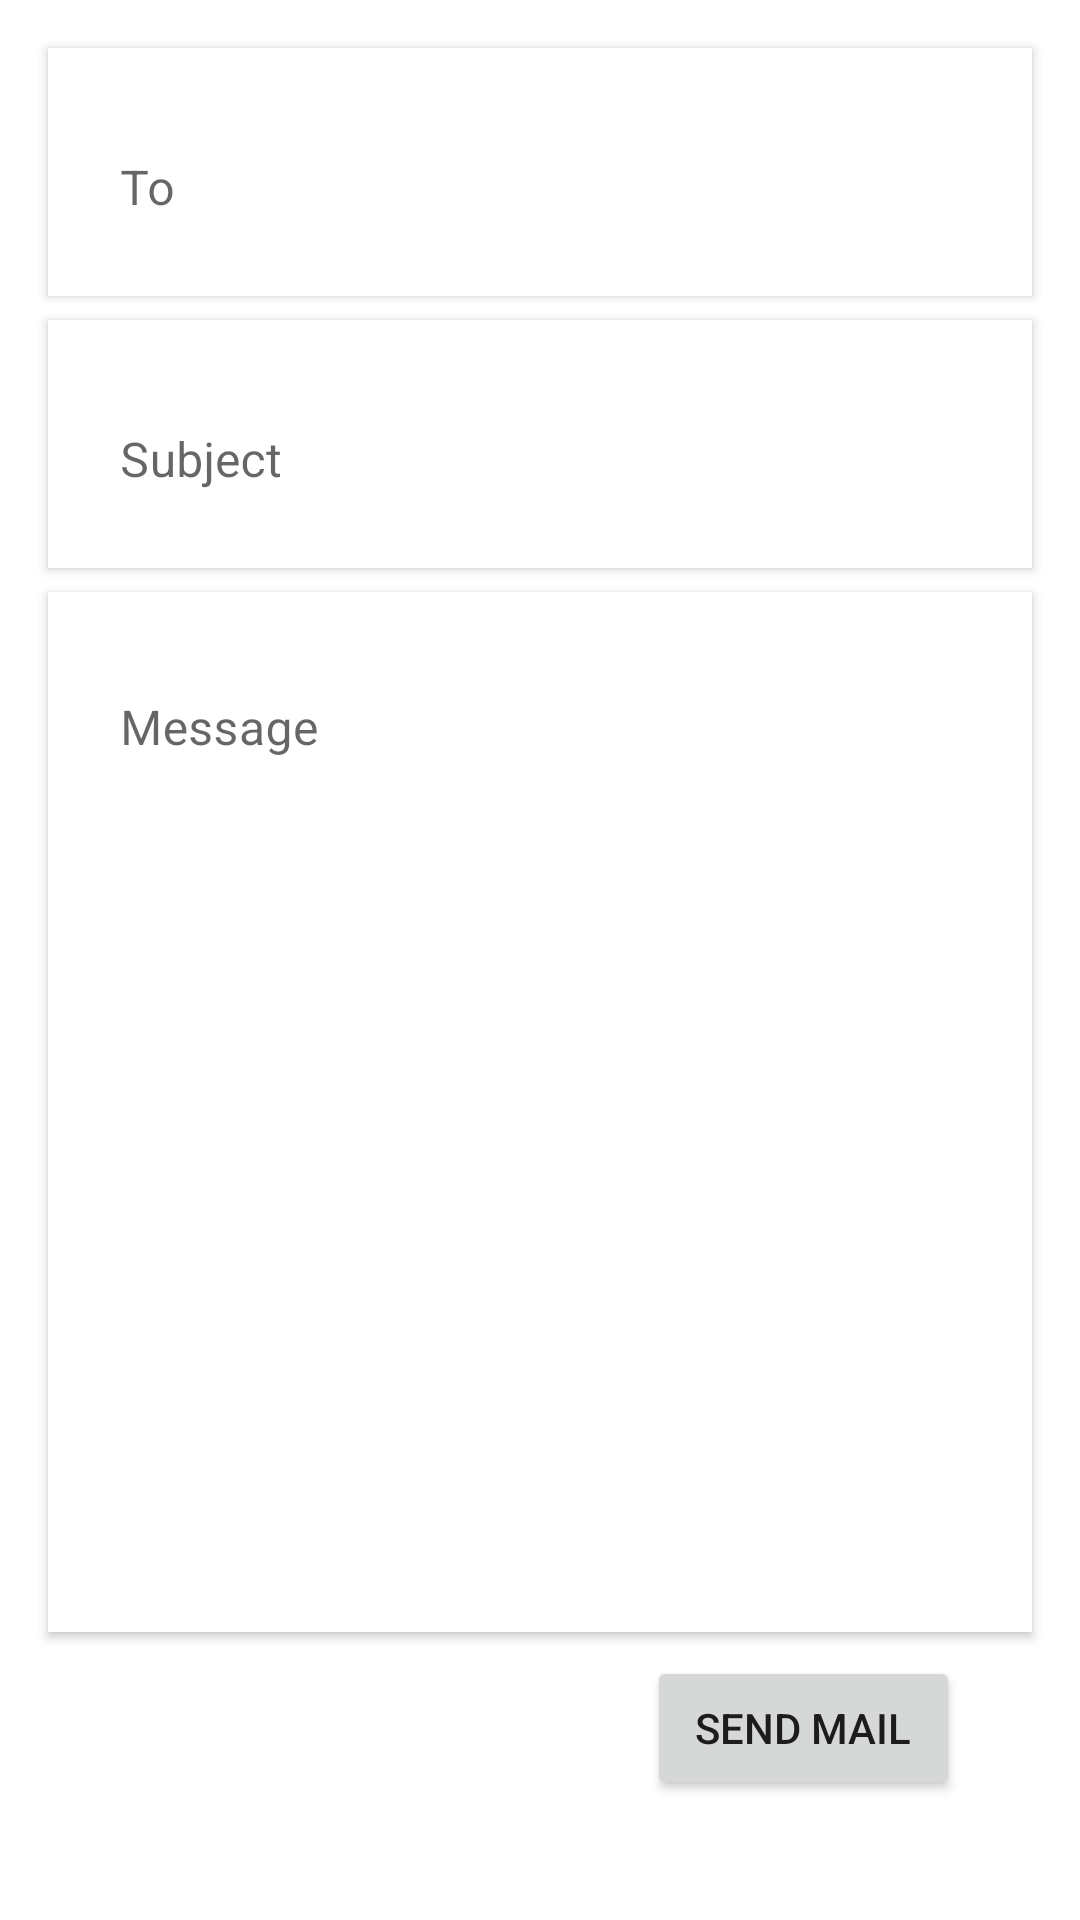

This screen was rendered from an Android layout file. Write that file and the resources it references.
<!-- AndroidManifest.xml: application theme AppTheme -->
<!-- res/layout/activity_send_email.xml -->
<?xml version="1.0" encoding="utf-8"?>
<androidx.constraintlayout.widget.ConstraintLayout xmlns:android="http://schemas.android.com/apk/res/android"
    xmlns:app="http://schemas.android.com/apk/res-auto"
    xmlns:tools="http://schemas.android.com/tools"
    android:layout_width="match_parent"
    android:layout_height="match_parent"
    android:padding="8dp">

    <com.google.android.material.textfield.TextInputLayout
        android:id="@+id/tv_email"
        android:layout_height="wrap_content"
        android:layout_width="match_parent"
        style="@style/Widget.MaterialComponents.TextInputLayout.OutlinedBox"
        android:background="@color/cardview_light_background"
        android:outlineProvider="bounds"
        android:elevation="@dimen/cardview_default_elevation"
        app:boxBackgroundMode="none"
        android:layout_margin="8dp"
        android:padding="8dp"
        app:layout_constraintTop_toTopOf="parent"
        app:layout_constraintStart_toStartOf="parent"
        app:layout_constraintEnd_toEndOf="parent">
        <com.google.android.material.textfield.TextInputEditText
            android:id="@+id/et_email"
            android:layout_width="match_parent"
            android:layout_height="wrap_content"
            android:inputType="textEmailAddress"
            android:importantForAutofill="no"
            android:hint="@string/to"/>
    </com.google.android.material.textfield.TextInputLayout>

    <com.google.android.material.textfield.TextInputLayout
        android:id="@+id/tv_subject"
        android:layout_height="wrap_content"
        android:layout_width="match_parent"
        style="@style/Widget.MaterialComponents.TextInputLayout.OutlinedBox"
        app:boxBackgroundMode="none"
        android:background="@color/cardview_light_background"
        android:outlineProvider="bounds"
        android:elevation="@dimen/cardview_default_elevation"
        android:layout_margin="8dp"
        android:padding="8dp"
        app:layout_constraintTop_toBottomOf="@+id/tv_email"
        app:layout_constraintStart_toStartOf="parent"
        app:layout_constraintEnd_toEndOf="parent">
        <com.google.android.material.textfield.TextInputEditText
            android:id="@+id/et_subject"
            android:layout_width="match_parent"
            android:layout_height="wrap_content"
            android:inputType="textEmailSubject"
            android:importantForAutofill="no"
            android:hint="@string/subject"/>
    </com.google.android.material.textfield.TextInputLayout>

    <com.google.android.material.textfield.TextInputLayout
        android:id="@+id/tv_msg"
        android:layout_height="0dp"
        android:layout_width="match_parent"
        style="@style/Widget.MaterialComponents.TextInputLayout.OutlinedBox"
        app:boxBackgroundMode="none"
        android:background="@color/cardview_light_background"
        android:outlineProvider="bounds"
        android:elevation="@dimen/cardview_default_elevation"
        android:layout_margin="8dp"
        android:padding="8dp"
        app:layout_constraintTop_toBottomOf="@+id/tv_subject"
        app:layout_constraintBottom_toTopOf="@+id/btn_send"
        app:layout_constraintStart_toStartOf="parent"
        app:layout_constraintEnd_toEndOf="parent">
        <com.google.android.material.textfield.TextInputEditText
            android:id="@+id/et_msg"
            android:gravity="top"
            android:layout_width="match_parent"
            android:layout_height="match_parent"
            android:importantForAutofill="no"
            android:hint="@string/message"/>
    </com.google.android.material.textfield.TextInputLayout>
    <Button
        android:id="@+id/btn_send"
        android:layout_width="wrap_content"
        android:layout_height="wrap_content"
        android:paddingStart="16dp"
        android:paddingEnd="16dp"
        android:paddingTop="8dp"
        android:paddingBottom="8dp"
        android:text="@string/send_mail"
        android:layout_margin="32dp"
        app:layout_constraintBottom_toBottomOf="parent"
        app:layout_constraintEnd_toEndOf="parent"/>
</androidx.constraintlayout.widget.ConstraintLayout>
<!-- resources referenced by this layout -->
<resources>
  <string name="message">Message</string>
  <string name="send_mail">Send Mail</string>
  <string name="subject">Subject</string>
  <string name="to">To</string>
  <style name="AppTheme" parent="Theme.MaterialComponents.DayNight.DarkActionBar">
          
          <item name="colorPrimary">@color/colorPrimary</item>
          <item name="colorPrimaryDark">@color/colorPrimaryDark</item>
          <item name="colorAccent">@color/colorAccent</item>
          <item name="shapeAppearanceSmallComponent">@style/ShapeAppearance.App.SmallComponent</item>
          <item name="materialCardViewStyle">@style/Widget.App.CardView</item>
          <item name="materialButtonStyle">@style/Widget.App.Button.TextButton</item>
      </style>
  <color name="colorPrimary">#1a1a1a</color>
  <color name="colorPrimaryDark">#1a1a1a</color>
  <color name="colorAccent">#1a1a1a</color>
  <style name="ShapeAppearance.App.SmallComponent" parent="ShapeAppearance.MaterialComponents.SmallComponent">
          <item name="cornerFamily">rounded</item>
          <item name="cornerSize">0dp</item>
      </style>
  <style name="Widget.App.CardView" parent="Widget.MaterialComponents.CardView">
          <item name="shapeAppearance">@style/ShapeAppearance.App.MediumComponent</item>
          <item name="materialThemeOverlay">@style/ShapeAppearance.App.MediumComponent</item>
          <item name="cardElevation">1dp</item>
      </style>
  <style name="Widget.App.Button.TextButton" parent="Widget.MaterialComponents.Button">
          <item name="android:insetTop">0dp</item>
          <item name="android:insetBottom">0dp</item>
          <item name="android:textColor">@color/almostWhite</item>
      </style>
  <style name="ShapeAppearance.App.MediumComponent" parent="ShapeAppearance.MaterialComponents.MediumComponent">
          <item name="cornerFamily">cut</item>
          <item name="cornerSize">0dp</item>
      </style>
  <color name="almostWhite">#ebebeb</color>
</resources>
